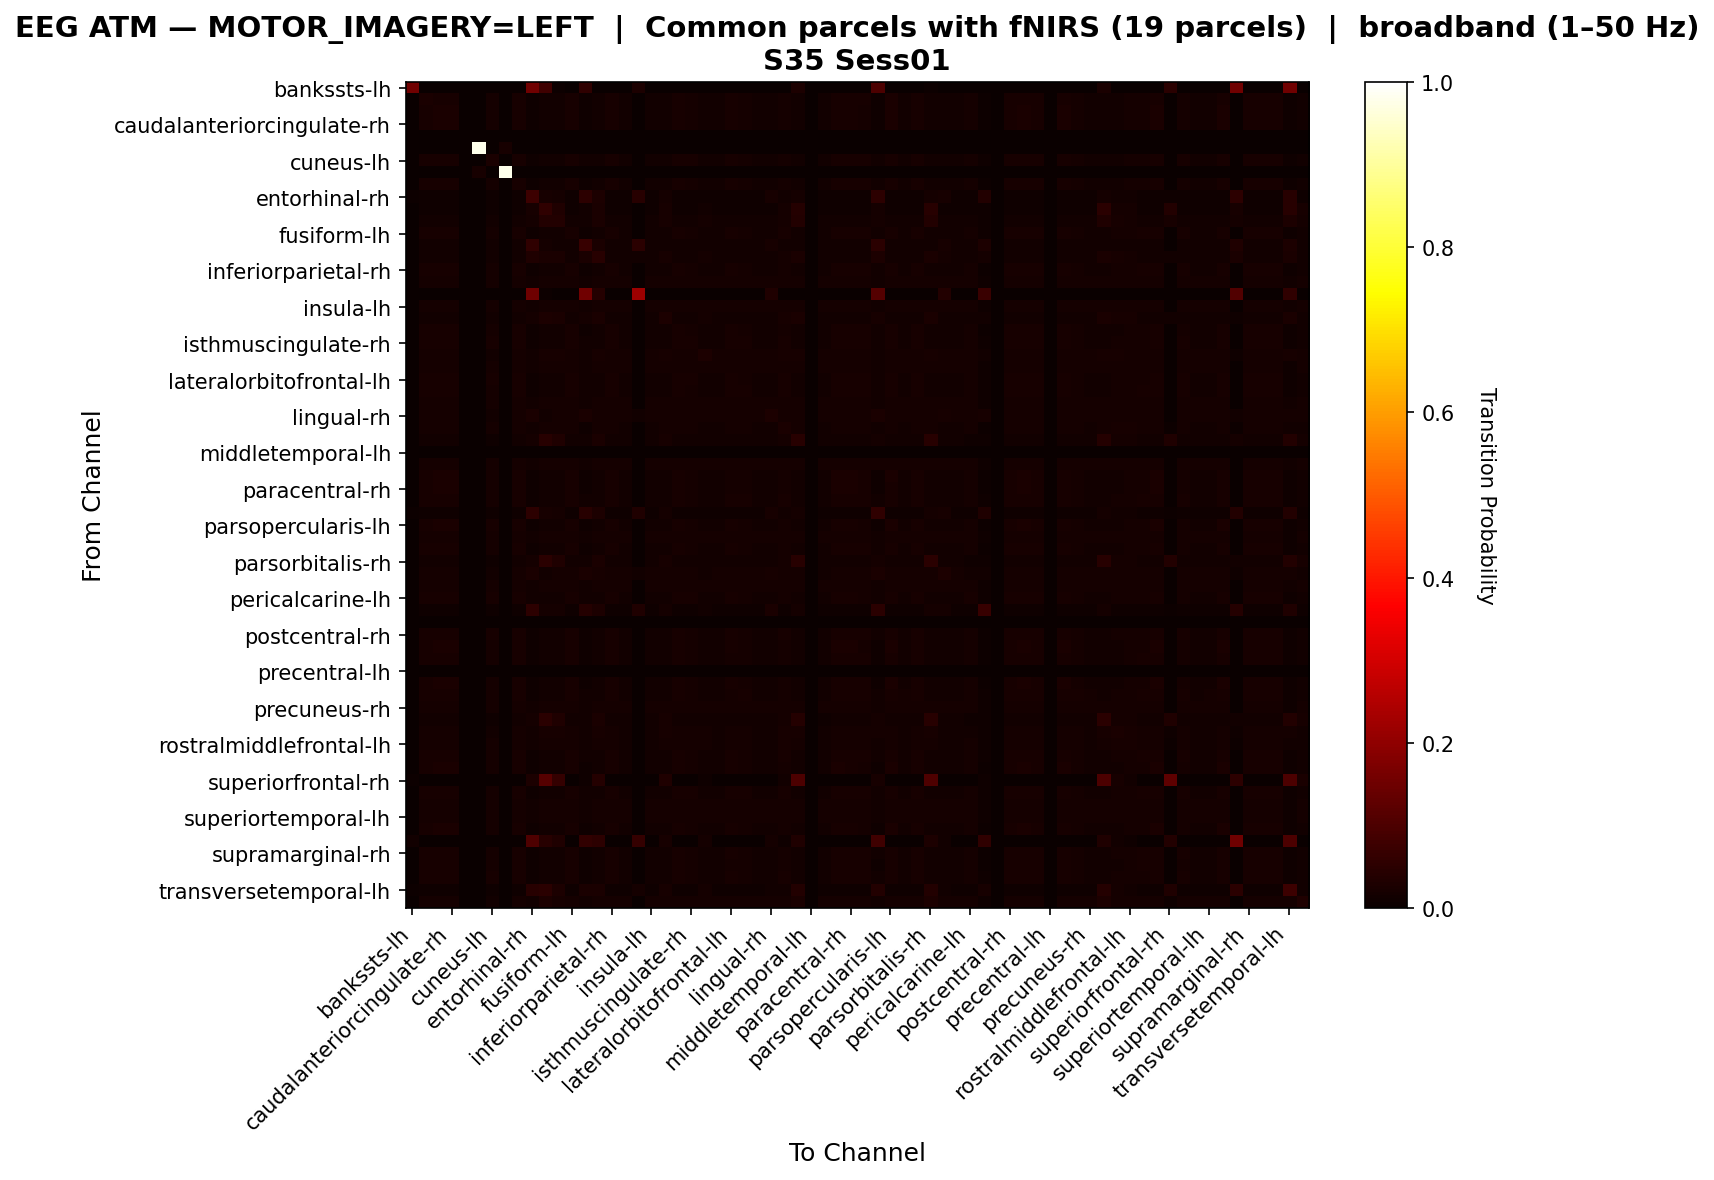

Data behind this chart, as committed beside it:
, bankssts-lh, bankssts-rh, caudalanteriorcingulate-lh, caudalanteriorcingulate-rh, caudalmiddlefrontal-lh, caudalmiddlefrontal-rh, cuneus-lh, cuneus-rh, entorhinal-lh, entorhinal-rh, frontalpole-lh, frontalpole-rh, fusiform-lh, fusiform-rh, inferiorparietal-lh, inferiorparietal-rh, inferiortemporal-lh, inferiortemporal-rh, insula-lh, insula-rh, isthmuscingulate-lh, isthmuscingulate-rh, lateraloccipital-lh
bankssts-lh, 0.1537, 0.0, 0.0, 0.0, 0.0, 0.0, 0.0, 0.0, 0.0, 0.1553, 0.08067, 0.00761, 0.0, 0.05479, 0.0, 0.0, 0.0, 0.0274, 0.0, 0.0, 0.0, 0.0, 0.0
bankssts-rh, 0.0, 0.0236, 0.02275, 0.02275, 0.0, 0.0, 0.01945, 0.0, 0.02205, 0.01004, 0.01285, 0.01391, 0.02072, 0.0111, 0.01285, 0.02184, 0.01362, 0.0, 0.01362, 0.01377, 0.02219, 0.01868, 0.01299
caudalanteriorcingulate-lh, 0.0, 0.02263, 0.02408, 0.02408, 0.0, 0.0, 0.01835, 0.0, 0.02167, 0.009867, 0.01263, 0.01366, 0.02035, 0.0109, 0.01263, 0.02194, 0.01339, 0.0, 0.01339, 0.01352, 0.0218, 0.01835, 0.01276
caudalanteriorcingulate-rh, 0.0, 0.02255, 0.02414, 0.02414, 0.0, 0.0, 0.01828, 0.0, 0.02166, 0.009863, 0.01262, 0.01366, 0.02035, 0.0109, 0.01262, 0.02193, 0.01338, 0.0, 0.01338, 0.01352, 0.02173, 0.01835, 0.01276
caudalmiddlefrontal-lh, 0.0, 0.0, 0.0, 0.0, 0.0, 0.0, 0.0, 0.0, 0.0, 0.0, 0.0, 0.0, 0.0, 0.0, 0.0, 0.0, 0.0, 0.0, 0.0, 0.0, 0.0, 0.0, 0.0
caudalmiddlefrontal-rh, 0.0, 0.0, 0.0, 0.0, 0.0, 0.9799, 0.0, 0.02009, 0.0, 0.0, 0.0, 0.0, 0.0, 0.0, 0.0, 0.0, 0.0, 0.0, 0.0, 0.0, 0.0, 0.0, 0.0
cuneus-lh, 0.0, 0.0219, 0.02102, 0.02094, 0.0, 0.0, 0.02397, 0.0, 0.02102, 0.01139, 0.01354, 0.01402, 0.02015, 0.01258, 0.01362, 0.02023, 0.01402, 0.0, 0.01402, 0.0141, 0.0211, 0.02015, 0.0141
cuneus-rh, 0.0, 0.0, 0.0, 0.0, 0.0, 0.02167, 0.0, 0.9783, 0.0, 0.0, 0.0, 0.0, 0.0, 0.0, 0.0, 0.0, 0.0, 0.0, 0.0, 0.0, 0.0, 0.0, 0.0
entorhinal-lh, 0.0, 0.02251, 0.02244, 0.02237, 0.0, 0.0, 0.01907, 0.0, 0.02237, 0.01025, 0.01312, 0.01391, 0.02093, 0.01133, 0.01312, 0.02172, 0.01391, 0.0, 0.01391, 0.01398, 0.02244, 0.01907, 0.01326
entorhinal-rh, 0.00708, 0.009926, 0.009926, 0.009926, 0.0, 0.0, 0.009926, 0.0, 0.009926, 0.07434, 0.02228, 0.0168, 0.009926, 0.05331, 0.03124, 0.009926, 0.009926, 0.04491, 0.009926, 0.01715, 0.009926, 0.009926, 0.01159
frontalpole-lh, 0.003447, 0.01147, 0.01147, 0.01147, 0.0, 0.0, 0.01078, 0.0, 0.01147, 0.02037, 0.05603, 0.03196, 0.01147, 0.01404, 0.02438, 0.01147, 0.01147, 0.001943, 0.01147, 0.02288, 0.01147, 0.01147, 0.01542
frontalpole-rh, 0.0004848, 0.01371, 0.01371, 0.01371, 0.0, 0.0, 0.01226, 0.0, 0.01357, 0.01704, 0.03532, 0.03615, 0.01371, 0.01337, 0.02639, 0.01371, 0.01343, 0.0, 0.01343, 0.02244, 0.01371, 0.01316, 0.01586
fusiform-lh, 0.0, 0.02155, 0.02155, 0.02155, 0.0, 0.0, 0.01862, 0.0, 0.0214, 0.01044, 0.01337, 0.01431, 0.0214, 0.01154, 0.01337, 0.02155, 0.01417, 0.0, 0.01417, 0.01431, 0.02147, 0.01943, 0.01351
fusiform-rh, 0.002552, 0.01186, 0.01186, 0.01186, 0.0, 0.0, 0.01186, 0.0, 0.01186, 0.05704, 0.01666, 0.01434, 0.01186, 0.0671, 0.02694, 0.01186, 0.01186, 0.04983, 0.01186, 0.01554, 0.01186, 0.01186, 0.01186
inferiorparietal-lh, 0.0, 0.01284, 0.01284, 0.01284, 0.0, 0.0, 0.01214, 0.0, 0.01284, 0.03185, 0.02715, 0.02659, 0.01284, 0.02553, 0.04391, 0.01284, 0.01284, 0.01312, 0.01284, 0.02245, 0.01284, 0.01284, 0.01571
inferiorparietal-rh, 0.0, 0.02218, 0.02246, 0.02253, 0.0, 0.0, 0.01814, 0.0, 0.02161, 0.01013, 0.01297, 0.01403, 0.0209, 0.0112, 0.01297, 0.02239, 0.01375, 0.0, 0.01375, 0.01389, 0.02168, 0.01885, 0.01311
inferiortemporal-lh, 0.0, 0.01787, 0.01787, 0.01787, 0.0, 0.0, 0.0163, 0.0, 0.01787, 0.01317, 0.01685, 0.01777, 0.01787, 0.01455, 0.01685, 0.01787, 0.01777, 0.0, 0.01777, 0.01787, 0.01787, 0.0175, 0.01704
inferiortemporal-rh, 0.003734, 0.0, 0.0, 0.0, 0.0, 0.0, 0.0, 0.0, 0.0, 0.1487, 0.006768, 0.0, 0.0, 0.1545, 0.04271, 0.0, 0.0, 0.2196, 0.0, 0.003267, 0.0, 0.0, 0.0
insula-lh, 0.0, 0.01787, 0.01787, 0.01787, 0.0, 0.0, 0.0163, 0.0, 0.01787, 0.01317, 0.01685, 0.01777, 0.01787, 0.01455, 0.01685, 0.01787, 0.01777, 0.0, 0.01777, 0.01787, 0.01787, 0.0175, 0.01704
insula-rh, 0.0, 0.01496, 0.01496, 0.01496, 0.0, 0.0, 0.01351, 0.0, 0.01496, 0.019, 0.02785, 0.02442, 0.01496, 0.01595, 0.02427, 0.01496, 0.0148, 0.001221, 0.0148, 0.02862, 0.01496, 0.0145, 0.01687
isthmuscingulate-lh, 0.0, 0.02256, 0.02242, 0.02235, 0.0, 0.0, 0.01906, 0.0, 0.02228, 0.01021, 0.01307, 0.01399, 0.02099, 0.01128, 0.01307, 0.0217, 0.01385, 0.0, 0.01385, 0.01399, 0.02242, 0.01899, 0.01321
isthmuscingulate-rh, 0.0, 0.0206, 0.0206, 0.0206, 0.0, 0.0, 0.01959, 0.0, 0.0206, 0.01107, 0.01409, 0.01456, 0.02052, 0.01223, 0.01417, 0.0206, 0.01456, 0.0, 0.01456, 0.01463, 0.0206, 0.02044, 0.01432
lateraloccipital-lh, 0.0, 0.01629, 0.01629, 0.01629, 0.0, 0.0, 0.01558, 0.0, 0.01629, 0.01488, 0.02148, 0.01998, 0.01629, 0.01391, 0.01954, 0.01629, 0.01611, 0.0, 0.01611, 0.01954, 0.01629, 0.0162, 0.02755
lateraloccipital-rh, 0.0, 0.01791, 0.01862, 0.01862, 0.0, 0.0, 0.01585, 0.0, 0.01746, 0.0128, 0.01639, 0.01773, 0.01764, 0.01415, 0.01639, 0.01845, 0.01737, 0.0, 0.01737, 0.01746, 0.01764, 0.01692, 0.01648
lateralorbitofrontal-lh, 0.0, 0.02168, 0.02146, 0.02146, 0.0, 0.0, 0.01996, 0.0, 0.02138, 0.01069, 0.01368, 0.01413, 0.02056, 0.01181, 0.01368, 0.02071, 0.01413, 0.0, 0.01413, 0.0142, 0.02146, 0.01989, 0.01383
lateralorbitofrontal-rh, 0.0, 0.02054, 0.02046, 0.02054, 0.0, 0.0, 0.01847, 0.0, 0.02008, 0.01092, 0.01397, 0.01512, 0.02023, 0.01206, 0.01397, 0.02046, 0.01481, 0.0, 0.01481, 0.01496, 0.02023, 0.01947, 0.01412
lingual-lh, 0.0, 0.01777, 0.01777, 0.01777, 0.0, 0.0, 0.01656, 0.0, 0.01777, 0.01338, 0.01712, 0.01768, 0.01777, 0.01478, 0.01712, 0.01777, 0.01768, 0.0, 0.01768, 0.01777, 0.01777, 0.01777, 0.0173
lingual-rh, 0.0, 0.01591, 0.01591, 0.01591, 0.0, 0.0, 0.01547, 0.0, 0.01591, 0.02491, 0.01539, 0.01591, 0.01591, 0.02535, 0.01845, 0.01591, 0.01591, 0.01241, 0.01591, 0.01591, 0.01591, 0.01591, 0.01591
medialorbitofrontal-lh, 0.0, 0.01897, 0.01897, 0.01897, 0.0, 0.0, 0.01729, 0.0, 0.0189, 0.01302, 0.01848, 0.01911, 0.0189, 0.01106, 0.01848, 0.01897, 0.01344, 0.0, 0.01344, 0.01918, 0.0189, 0.01813, 0.01554
medialorbitofrontal-rh, 0.001426, 0.01251, 0.01251, 0.01251, 0.0, 0.0, 0.01147, 0.0, 0.01251, 0.01756, 0.0442, 0.03364, 0.01251, 0.01316, 0.02521, 0.01251, 0.01244, 0.0006481, 0.01244, 0.02223, 0.01251, 0.01231, 0.01484
middletemporal-lh, 0.0, 0.0, 0.0, 0.0, 0.0, 0.0, 0.0, 0.0, 0.0, 0.0, 0.0, 0.0, 0.0, 0.0, 0.0, 0.0, 0.0, 0.0, 0.0, 0.0, 0.0, 0.0, 0.0
middletemporal-rh, 0.0, 0.01771, 0.01771, 0.01771, 0.0, 0.0, 0.01713, 0.0, 0.01771, 0.01384, 0.01693, 0.01751, 0.01771, 0.01529, 0.01703, 0.01771, 0.01751, 0.0, 0.01751, 0.01761, 0.01771, 0.01761, 0.01761
paracentral-lh, 0.0, 0.02202, 0.02368, 0.02382, 0.0, 0.0, 0.01771, 0.0, 0.02111, 0.009932, 0.01271, 0.01375, 0.02049, 0.01097, 0.01271, 0.02209, 0.01347, 0.0, 0.01347, 0.01361, 0.02118, 0.01847, 0.01285
paracentral-rh, 0.0, 0.022, 0.02367, 0.02381, 0.0, 0.0, 0.01768, 0.0, 0.02109, 0.009955, 0.01274, 0.01378, 0.02054, 0.011, 0.01274, 0.02207, 0.01351, 0.0, 0.01351, 0.01365, 0.02116, 0.01852, 0.01288
parahippocampal-lh, 0.0, 0.02101, 0.02101, 0.02101, 0.0, 0.0, 0.01862, 0.0, 0.02101, 0.01065, 0.01363, 0.01453, 0.02101, 0.01177, 0.01363, 0.02101, 0.01445, 0.0, 0.01445, 0.0146, 0.02101, 0.01952, 0.01378
parahippocampal-rh, 0.004433, 0.0115, 0.0115, 0.0115, 0.0, 0.0, 0.0115, 0.0, 0.0115, 0.0541, 0.02085, 0.01773, 0.0115, 0.04406, 0.02785, 0.0115, 0.0115, 0.0338, 0.0115, 0.01884, 0.0115, 0.0115, 0.0115
parsopercularis-lh, 0.0, 0.02332, 0.02374, 0.02374, 0.0, 0.0, 0.01973, 0.0, 0.02167, 0.009867, 0.01263, 0.01366, 0.02035, 0.0109, 0.01263, 0.0216, 0.01339, 0.0, 0.01339, 0.01352, 0.0218, 0.01835, 0.01276
parsopercularis-rh, 0.0, 0.01801, 0.01872, 0.01881, 0.0, 0.0, 0.01571, 0.0, 0.01757, 0.01269, 0.01624, 0.01757, 0.01775, 0.01402, 0.01624, 0.01854, 0.01721, 0.0, 0.01721, 0.01739, 0.01775, 0.01686, 0.01642
parsorbitalis-lh, 0.0, 0.02275, 0.02232, 0.02232, 0.0, 0.0, 0.01926, 0.0, 0.02218, 0.0102, 0.01305, 0.01398, 0.02097, 0.01127, 0.01305, 0.02161, 0.01384, 0.0, 0.01384, 0.01398, 0.02232, 0.01897, 0.01319
parsorbitalis-rh, 0.0003258, 0.01232, 0.01232, 0.01232, 0.0, 0.0, 0.0114, 0.0, 0.01232, 0.0157, 0.0477, 0.03343, 0.01232, 0.01238, 0.02463, 0.01232, 0.01232, 0.0, 0.01232, 0.02183, 0.01232, 0.01219, 0.01473
parstriangularis-lh, 0.0, 0.01612, 0.01612, 0.01612, 0.0, 0.0, 0.01493, 0.0, 0.01612, 0.02511, 0.01553, 0.01612, 0.01612, 0.0263, 0.0196, 0.01612, 0.01612, 0.01298, 0.01612, 0.01612, 0.01612, 0.01595, 0.01553
parstriangularis-rh, 0.0, 0.01794, 0.01794, 0.01794, 0.0, 0.0, 0.0162, 0.0, 0.01794, 0.01309, 0.01675, 0.01776, 0.01794, 0.01446, 0.01675, 0.01794, 0.01776, 0.0, 0.01776, 0.01785, 0.01794, 0.01739, 0.01693
pericalcarine-lh, 0.0, 0.01986, 0.01986, 0.01986, 0.0, 0.0, 0.01961, 0.0, 0.01986, 0.01203, 0.01456, 0.01506, 0.01986, 0.0133, 0.01464, 0.01986, 0.01506, 0.0, 0.01506, 0.01515, 0.01986, 0.01986, 0.01515
pericalcarine-rh, 0.0, 0.01124, 0.01124, 0.01124, 0.0, 0.0, 0.01124, 0.0, 0.01124, 0.05388, 0.01922, 0.01596, 0.01124, 0.04264, 0.02899, 0.01124, 0.01124, 0.03329, 0.01124, 0.01764, 0.01124, 0.01124, 0.01481
postcentral-lh, 0.0, 0.0, 0.0, 0.0, 0.0, 0.0, 0.0, 0.0, 0.0, 0.0, 0.0, 0.0, 0.0, 0.0, 0.0, 0.0, 0.0, 0.0, 0.0, 0.0, 0.0, 0.0, 0.0
postcentral-rh, 0.0, 0.02258, 0.02171, 0.02171, 0.0, 0.0, 0.01997, 0.0, 0.02156, 0.01035, 0.01324, 0.01418, 0.02084, 0.01143, 0.01324, 0.02098, 0.01404, 0.0, 0.01404, 0.01418, 0.02171, 0.01925, 0.01339
posteriorcingulate-lh, 0.0, 0.02239, 0.02405, 0.02412, 0.0, 0.0, 0.0181, 0.0, 0.02149, 0.009881, 0.01265, 0.01368, 0.02038, 0.01092, 0.01265, 0.02197, 0.01341, 0.0, 0.01341, 0.01354, 0.02156, 0.01838, 0.01278
posteriorcingulate-rh, 0.0, 0.02212, 0.02303, 0.02317, 0.0, 0.0, 0.01776, 0.0, 0.0212, 0.01004, 0.01285, 0.0139, 0.02064, 0.01109, 0.01285, 0.02219, 0.01362, 0.0, 0.01362, 0.01376, 0.02127, 0.01861, 0.01299
precentral-lh, 0.0, 0.0, 0.0, 0.0, 0.0, 0.0, 0.0, 0.0, 0.0, 0.0, 0.0, 0.0, 0.0, 0.0, 0.0, 0.0, 0.0, 0.0, 0.0, 0.0, 0.0, 0.0, 0.0
precentral-rh, 0.0, 0.02254, 0.02372, 0.02379, 0.0, 0.0, 0.01824, 0.0, 0.02164, 0.009917, 0.01269, 0.01373, 0.02046, 0.01096, 0.01269, 0.02205, 0.01345, 0.0, 0.01345, 0.01359, 0.02171, 0.01845, 0.01283
precuneus-lh, 0.0, 0.02007, 0.02015, 0.02015, 0.0, 0.0, 0.01796, 0.0, 0.0196, 0.01117, 0.01429, 0.01546, 0.01975, 0.01234, 0.01429, 0.02015, 0.01515, 0.0, 0.01515, 0.0153, 0.01975, 0.01897, 0.01445
precuneus-rh, 0.0, 0.01804, 0.0184, 0.0184, 0.0, 0.0, 0.01589, 0.0, 0.01759, 0.01283, 0.01642, 0.01777, 0.01777, 0.01418, 0.01642, 0.0184, 0.01741, 0.0, 0.01741, 0.01759, 0.01777, 0.01705, 0.0166
rostralanteriorcingulate-lh, 0.001162, 0.01233, 0.01233, 0.01233, 0.0, 0.0, 0.01136, 0.0, 0.01233, 0.01672, 0.04848, 0.03234, 0.01233, 0.01259, 0.02402, 0.01233, 0.01233, 0.0001291, 0.01233, 0.02324, 0.01233, 0.01214, 0.01465
rostralanteriorcingulate-rh, 0.0, 0.01687, 0.01687, 0.01687, 0.0, 0.0, 0.01496, 0.0, 0.01649, 0.01381, 0.02206, 0.0232, 0.01664, 0.01206, 0.02206, 0.01687, 0.01481, 0.0, 0.01481, 0.02076, 0.01664, 0.01595, 0.01748
rostralmiddlefrontal-lh, 0.0, 0.0183, 0.0183, 0.0183, 0.0, 0.0, 0.01673, 0.0, 0.01822, 0.01331, 0.01859, 0.01941, 0.01822, 0.01175, 0.01859, 0.0183, 0.01443, 0.0, 0.01443, 0.01949, 0.01822, 0.0177, 0.01599
rostralmiddlefrontal-rh, 0.0, 0.02057, 0.02095, 0.02102, 0.0, 0.0, 0.01794, 0.0, 0.02005, 0.01074, 0.01374, 0.01487, 0.0202, 0.01186, 0.01374, 0.02095, 0.01457, 0.0, 0.01457, 0.01472, 0.0202, 0.01885, 0.01389
superiorfrontal-lh, 0.0, 0.02282, 0.02405, 0.02405, 0.0, 0.0, 0.01856, 0.0, 0.02158, 0.009828, 0.01258, 0.01361, 0.02027, 0.01086, 0.01258, 0.02186, 0.01333, 0.0, 0.01333, 0.01347, 0.02172, 0.01828, 0.01271
superiorfrontal-rh, 0.006735, 0.0, 0.0, 0.0, 0.0, 0.0, 0.0, 0.0, 0.0, 0.02752, 0.1164, 0.06292, 0.0, 0.009044, 0.03964, 0.0, 0.0, 0.002309, 0.0, 0.03444, 0.0, 0.0, 0.008466
superiorparietal-lh, 0.0, 0.02076, 0.02069, 0.02076, 0.0, 0.0, 0.01873, 0.0, 0.02031, 0.01076, 0.01377, 0.0149, 0.02046, 0.01189, 0.01377, 0.02069, 0.01459, 0.0, 0.01459, 0.01474, 0.02046, 0.01963, 0.01392
superiorparietal-rh, 0.0, 0.01791, 0.01862, 0.01862, 0.0, 0.0, 0.01585, 0.0, 0.01746, 0.0128, 0.01639, 0.01773, 0.01764, 0.01415, 0.01639, 0.01845, 0.01737, 0.0, 0.01737, 0.01746, 0.01764, 0.01692, 0.01648
... 8 more rows
